2-way image classification set "data" from GitHub (noorainf18/Hex-Nut-Defective-Detection-and-Classification); label vocabulary: broken, good.

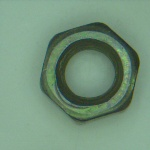
Label: good

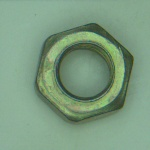
Label: good

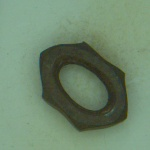
Label: broken

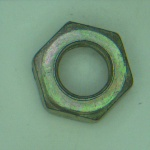
Label: good

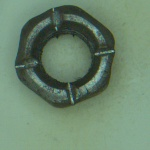
Label: broken

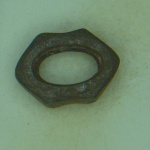
Label: broken
